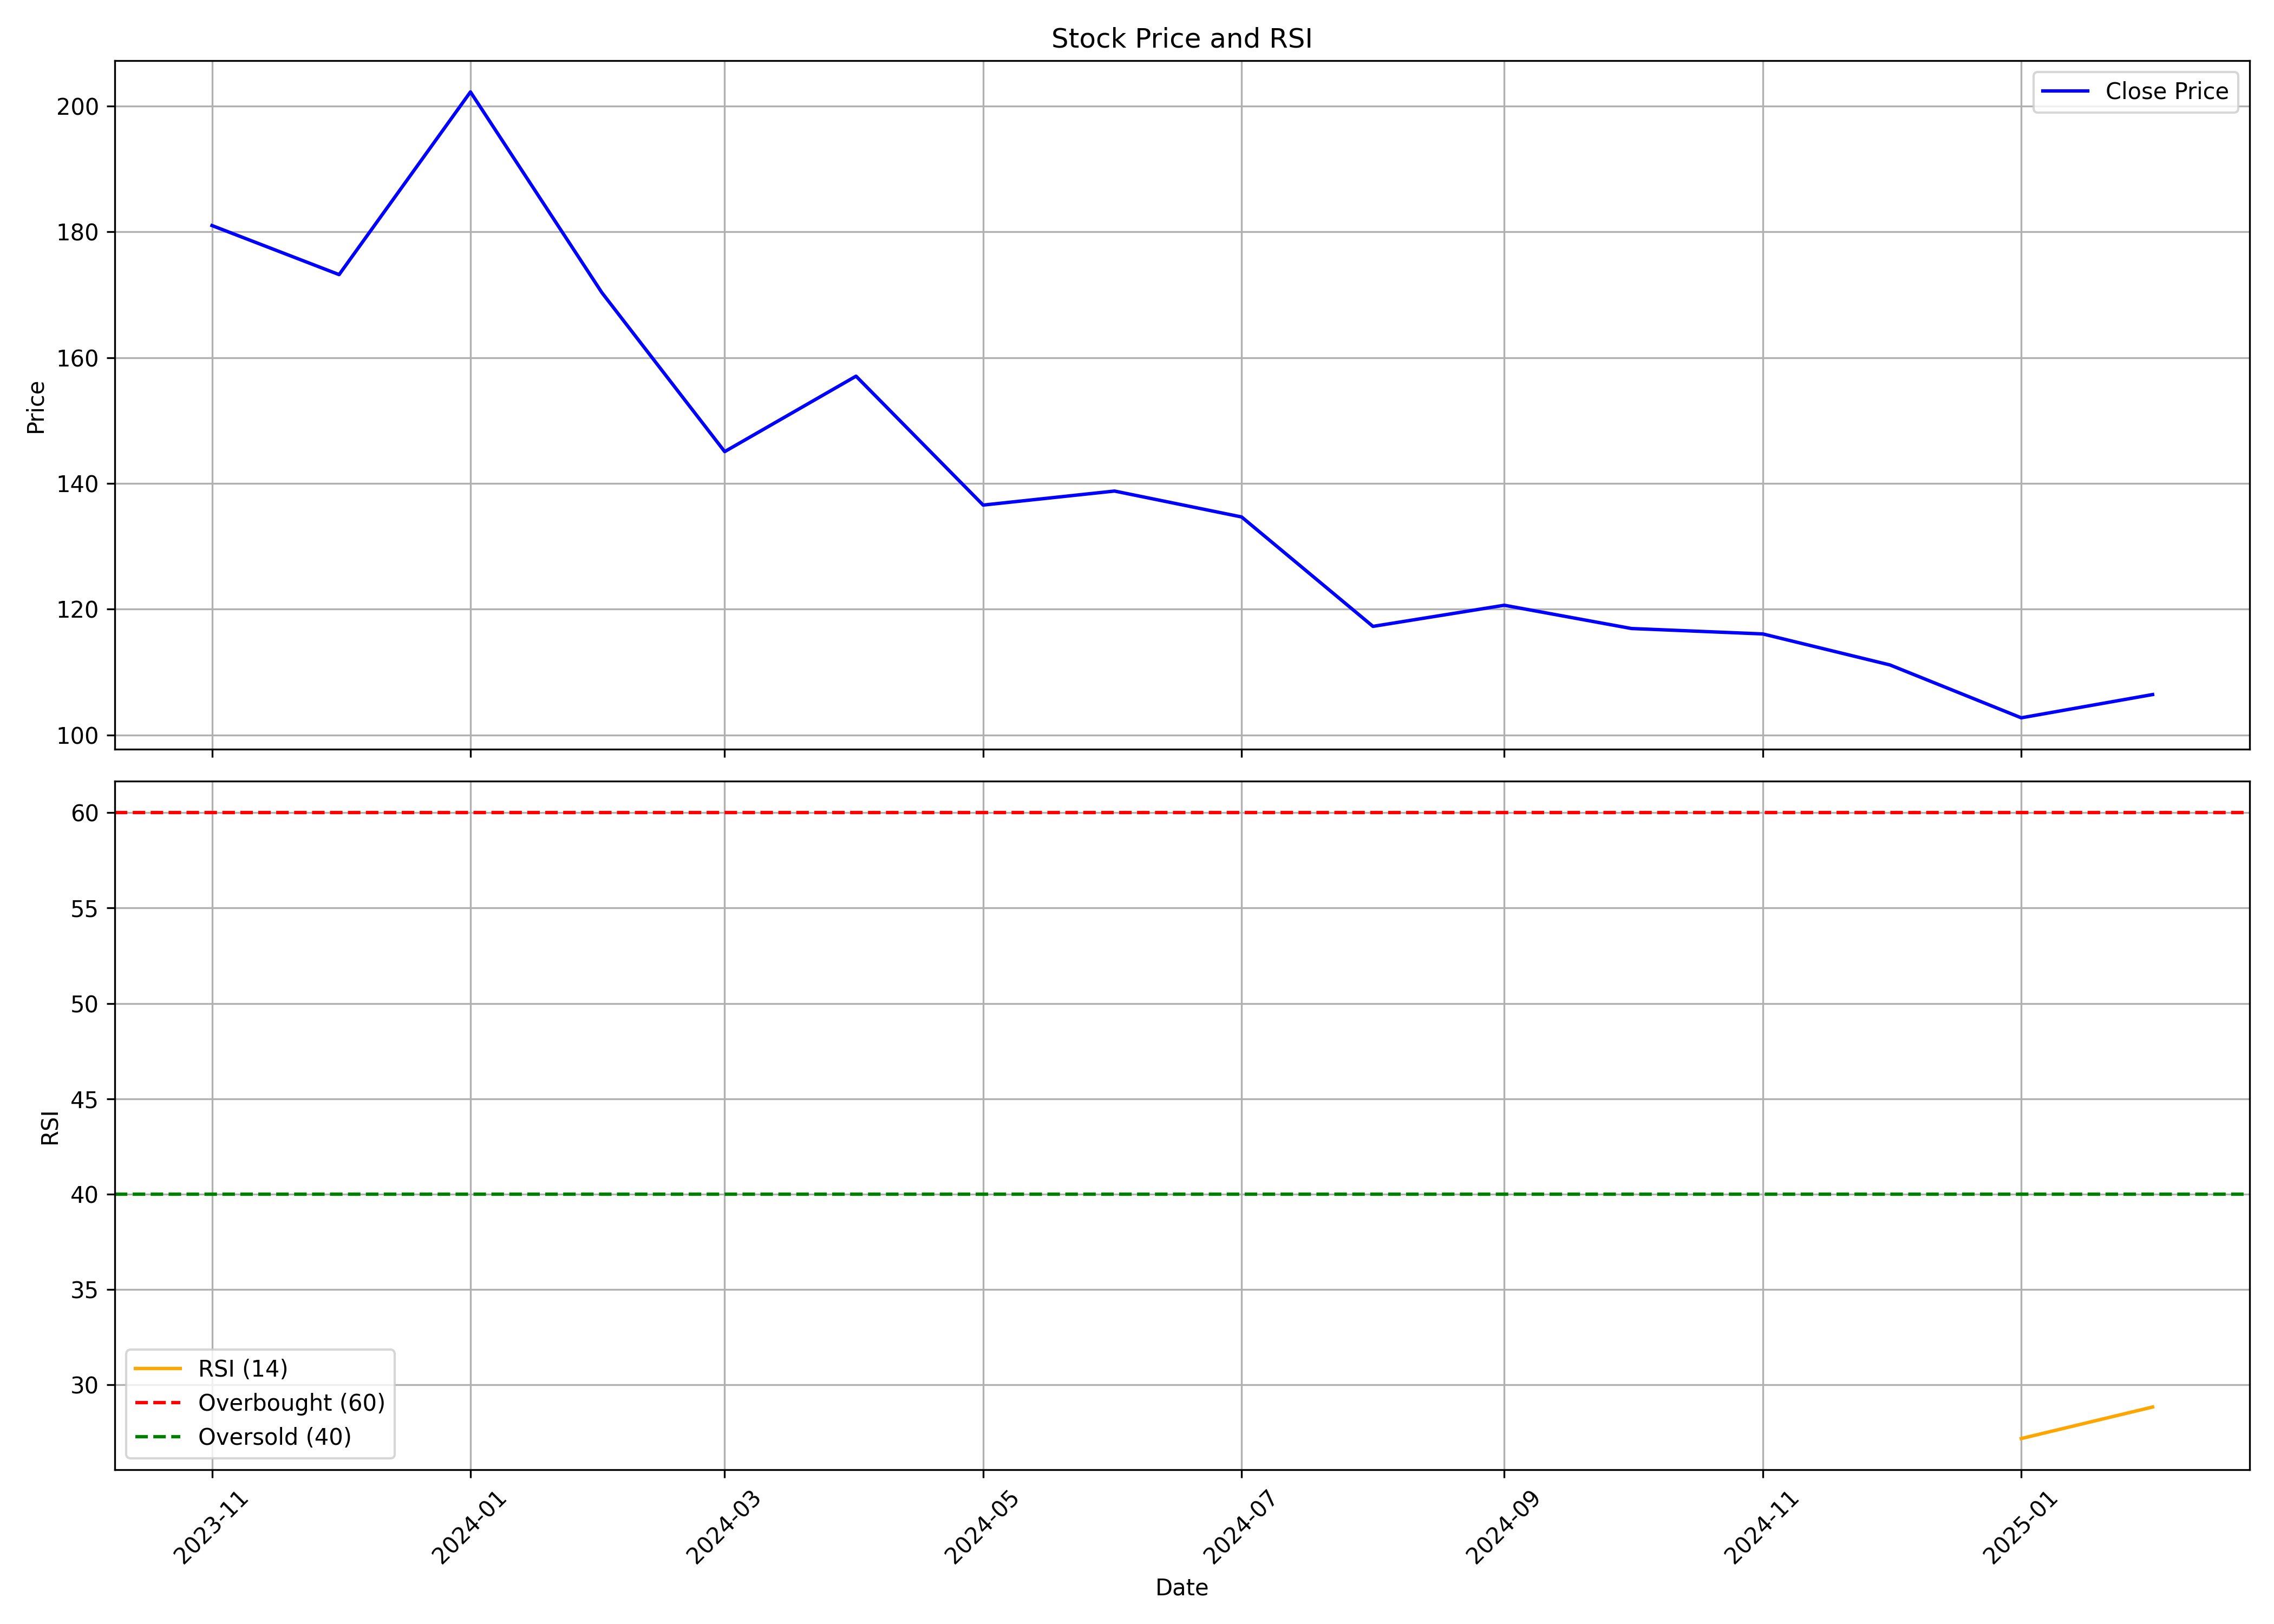

The data file committed next to this chart (first rows):
, date, symbol, open, high, low, close, volume, rsi
0, 2023-11-01, VALIANTLAB, 191.3, 206.1, 174.9, 181.0, 7979398, 
1, 2023-12-01, VALIANTLAB, 178.6, 188.7, 167.0, 173.2, 3427655, 
2, 2024-01-01, VALIANTLAB, 175.8, 212.8, 166.4, 202.2, 9027849, 
3, 2024-02-01, VALIANTLAB, 204.4, 214.9, 169.3, 170.4, 2587699, 
4, 2024-03-01, VALIANTLAB, 171.2, 177.5, 139.0, 145.1, 4402780, 
5, 2024-04-01, VALIANTLAB, 147.2, 171.9, 147.2, 157.1, 2462518, 
6, 2024-05-01, VALIANTLAB, 159.4, 168.0, 135.0, 136.6, 3802480, 
7, 2024-06-01, VALIANTLAB, 139.4, 153.9, 129.3, 138.8, 2744809, 
8, 2024-07-01, VALIANTLAB, 140.9, 157.5, 131.0, 134.7, 3301395, 
9, 2024-08-01, VALIANTLAB, 136.0, 137.8, 100.2, 117.3, 5050367, 
10, 2024-09-01, VALIANTLAB, 118.0, 133.5, 113.7, 120.6, 3765465, 
11, 2024-10-01, VALIANTLAB, 120.6, 123.9, 106, 116.9, 1304619, 
12, 2024-11-01, VALIANTLAB, 119.8, 120.0, 103.2, 116.1, 1698601, 
13, 2024-12-01, VALIANTLAB, 115.0, 130.2, 109.8, 111.1, 6022270, 
14, 2025-01-01, VALIANTLAB, 111.8, 117.8, 94.99, 102.7, 2283462, 27.19
15, 2025-02-01, VALIANTLAB, 103.2, 110.9, 97.56, 106.4, 351366, 28.84
